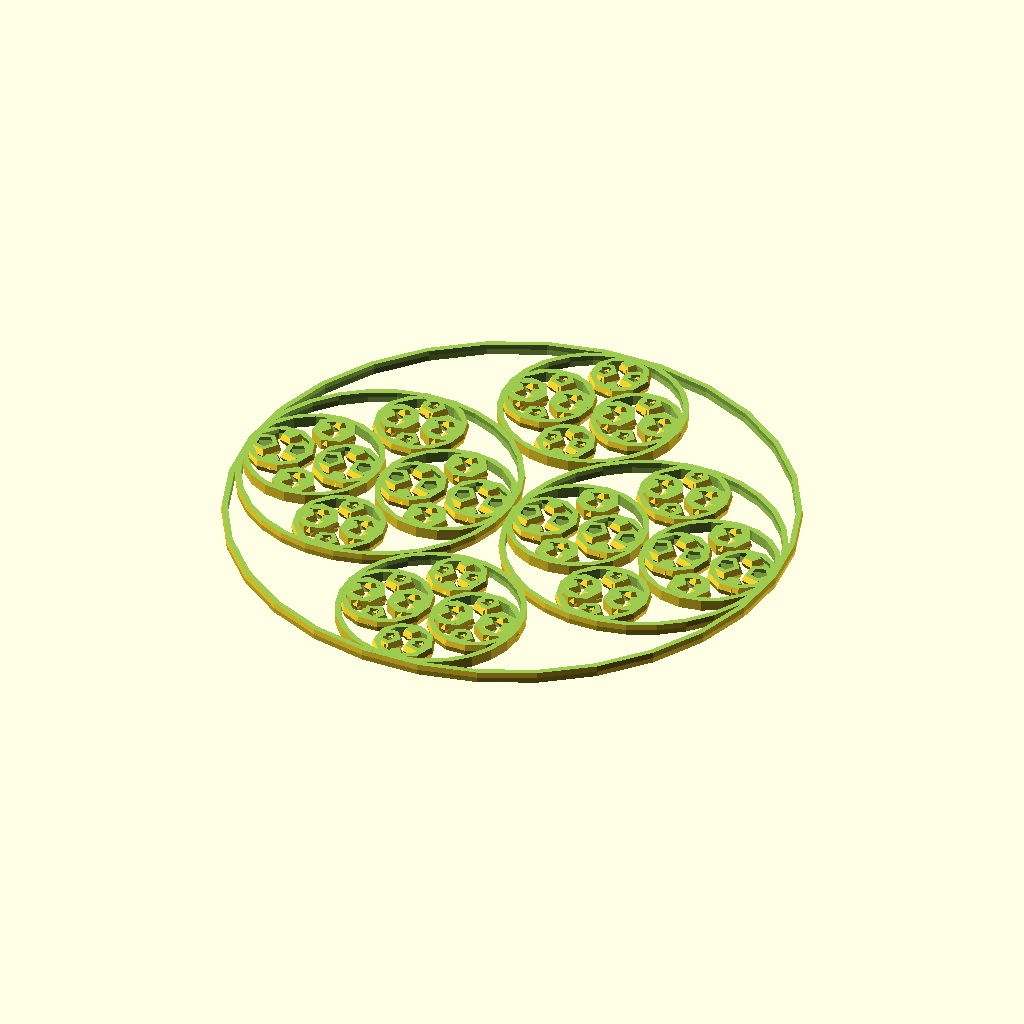
Cell 1: rendered with the file's own defaults.
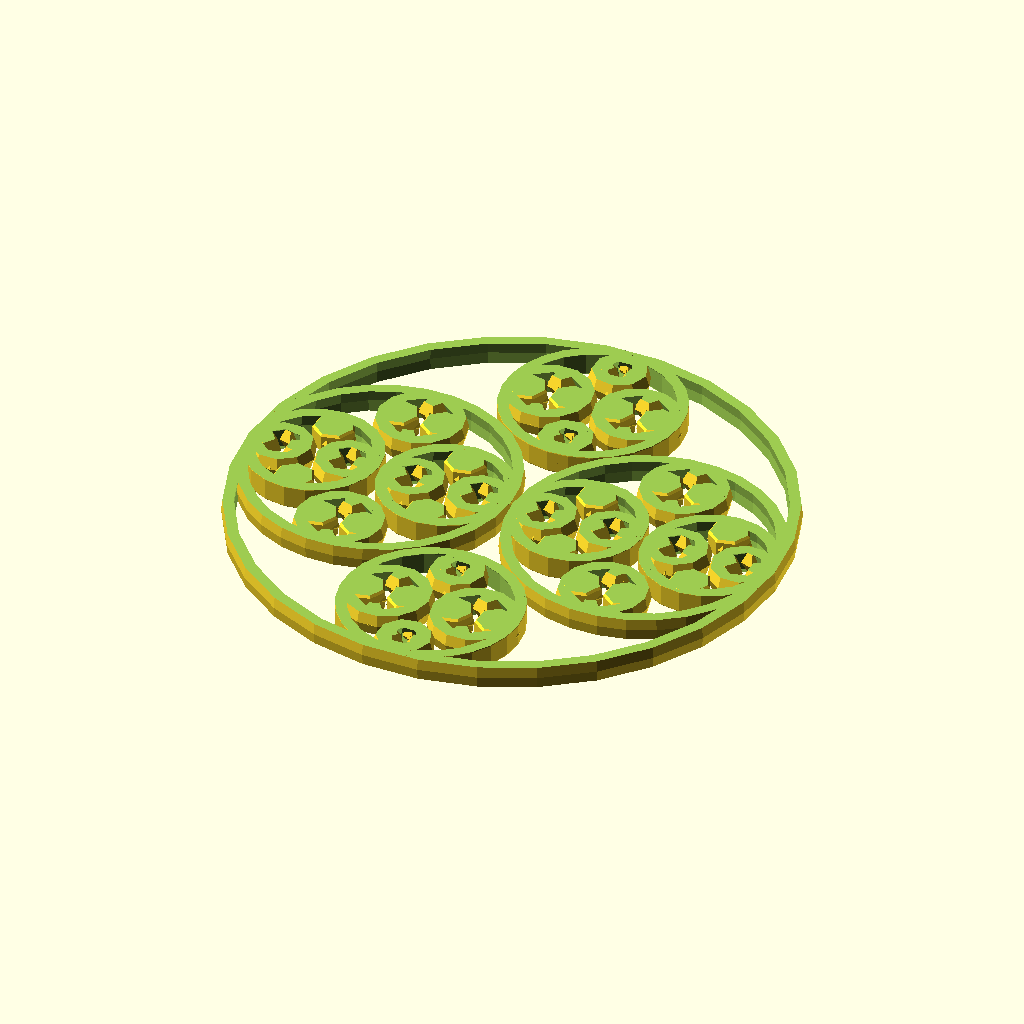
Cell 2: width = 1 (everything else at default).
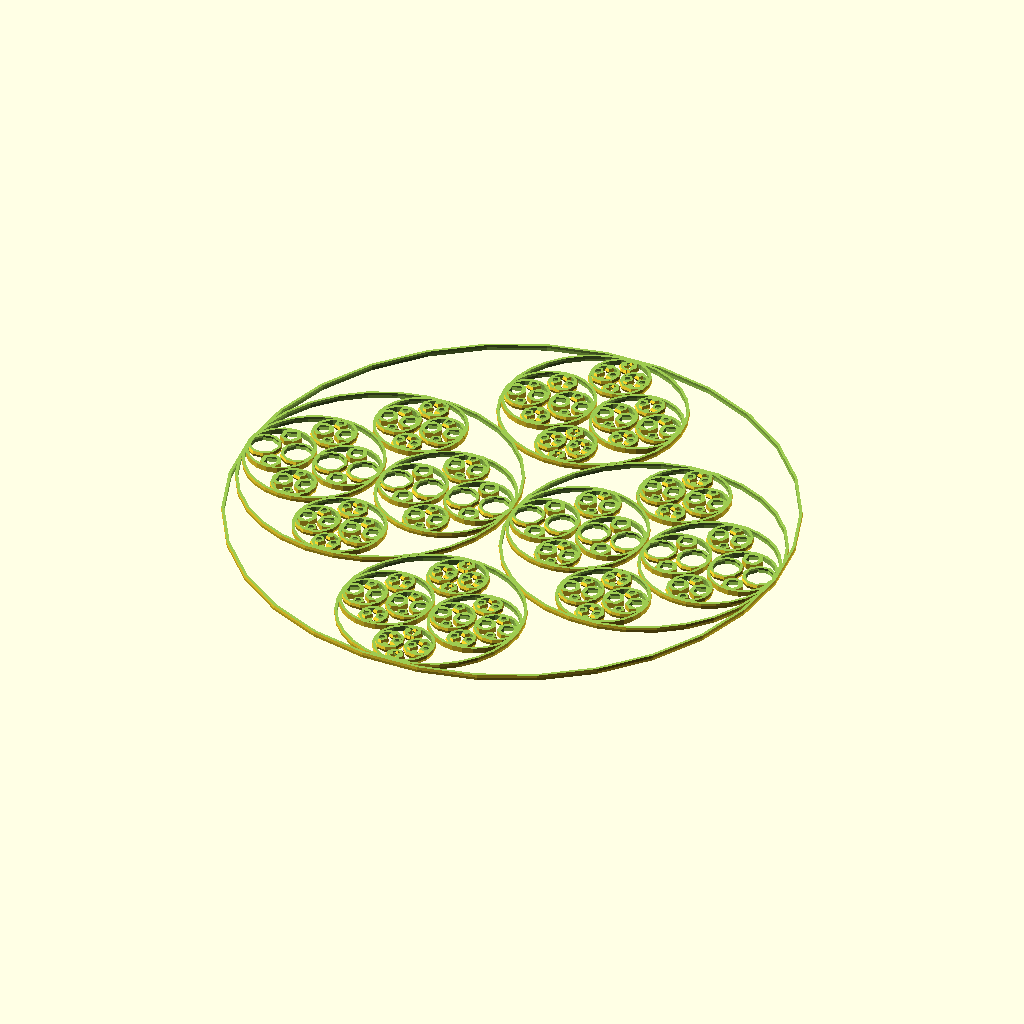
Cell 3 — size set to 50, the other parameters unchanged.
The same orthographic view direction (rotation 55°, 0°, 25°; colour scheme Cornfield) for every cell, with the view re-fitted per cell, so scale and position can differ between cells.
Source of the model, recursive_rings.scad:
// nested recursive rings
//
// github.com/pchuck/generative-3d-models
//
use <ultrametrics_primitives.scad>;

limit = 4;
width = 0.5;
size = 25;
mult = 1;
angle = 90 / size * mult;
t = 0.25;
pi = 3.14159;

module rings1(s, x, y, z, n) {
    s2 = s / 2; 
    translate([x, y, z])
        ring(s, width);
    if(n < limit) {
        rings1(s2, x - s2 , y, z, n + 1);
        rings1(s2, x + s2 , y, z, n + 1);
        rings1(s2, x , y - s2, z, n + 1);
        rings1(s2, x , y + s2, z, n + 1);
    }
}

module rings2(s, x, y, z, n) {
    s2 = s / 2; s3 = s / 3; sp = s / pi / 2;
    translate([x, y, z])
        ring(s, width);
    if(n < limit) {
        rings2(s2, x - s2 , y, z, n + 1);
        rings2(s2, x + s2 , y, z, n + 1);
        rings2(s3, x , y - s2 - sp, z, n + 1);
        rings2(s3, x , y + s2 + sp, z, n + 1);

    }
}


//rings1(size, 0, 0, 0, 0);
rings2(size, 0, 0, 0, 0);



//cube_frame(size, width);
Customizer parameters (derived from the source; name, type, default, range or options):
limit: number, default 4
width: number, default 0.5
size: number, default 25
mult: number, default 1
t: number, default 0.25
pi: number, default 3.14159
